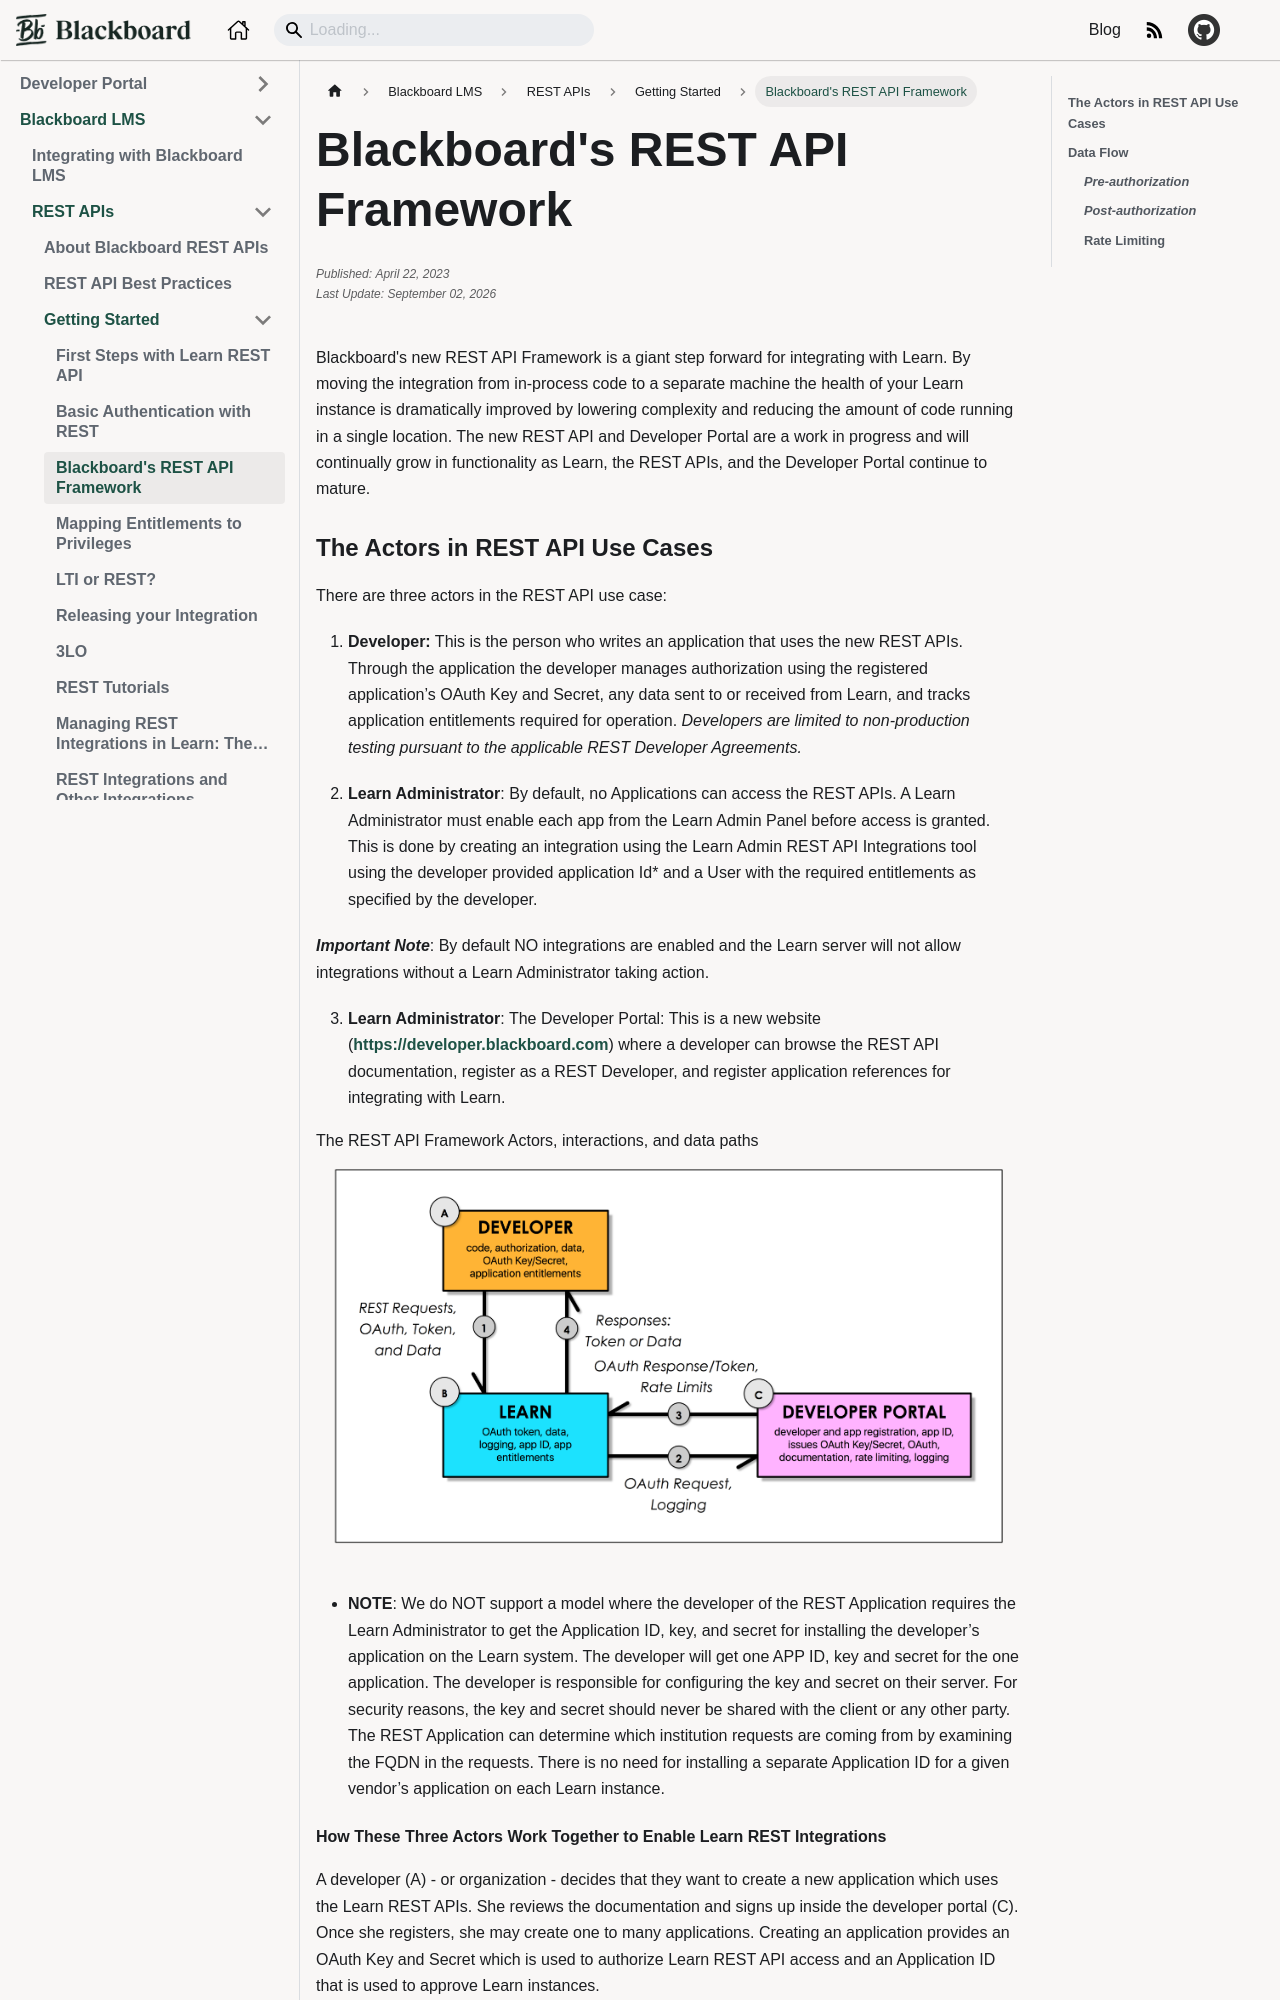

repository: blackboard/anthologydevdocs · page: docs/blackboard/rest-apis/getting-started/framework.html · generator: docusaurus

---
title: "Blackboard's REST API Framework"
id: framework
categories: Learn Rest
sidebar_position: 3
author: Mark O'Neil
published: ""
edited: ""
---

Blackboard's new REST API Framework is a giant step forward for integrating
with Learn. By moving the integration from in-process code to a
separate machine the health of your Learn instance is dramatically
improved by lowering complexity and reducing the amount of code running in a
single location. The new REST API and Developer Portal are a work in progress
and will continually grow in functionality as Learn, the REST APIs,
and the Developer Portal continue to mature.

### The Actors in REST API Use Cases

There are three actors in the REST API use case:

1. **Developer:** This is the person who writes an application that uses the new REST APIs. Through the application the developer manages authorization using the registered application’s OAuth Key and Secret, any data sent to or received from Learn, and tracks application entitlements required for operation. _Developers are limited to non-production testing pursuant to the applicable REST Developer Agreements._

2. **Learn Administrator**: By default, no Applications can access the REST APIs. A Learn Administrator must enable each app from the Learn Admin Panel before access is granted. This is done by creating an integration using the Learn Admin REST API Integrations tool using the developer provided application Id\* and a User with the required entitlements as specified by the developer.

**_Important Note_**: By default NO integrations are enabled and the Learn server will not allow integrations without a Learn Administrator taking action.

3. **Learn Administrator**: The Developer Portal: This is a new website ([https://developer.blackboard.com](https://developer.blackboard.com/)) where a developer can browse the REST API documentation, register as a REST Developer, and register application references for integrating with Learn.

The REST API Framework Actors, interactions, and data paths
![RESTDiagram.png](/assets/img/framework-1.png)

- **NOTE**: We do NOT support a model where the developer of the REST Application requires the Learn Administrator to get the Application ID, key, and secret for installing the developer’s application on the Learn system. The developer will get one APP ID, key and secret for the one application. The developer is responsible for configuring the key and secret on their server. For security reasons, the key and secret should never be shared with the client or any other party. The REST Application can determine which institution requests are coming from by examining the FQDN in the requests. There is no need for installing a separate Application ID for a given vendor’s application on each Learn instance.
